Labelled photos from "dataset", an image-classification folder in MohamedRagabAbbas/Brain-Tumor-Detection-and-Classification. The possible labels are: glioma, meningioma, no tumor, pituitary tumor.

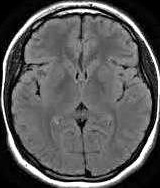
Label: no tumor

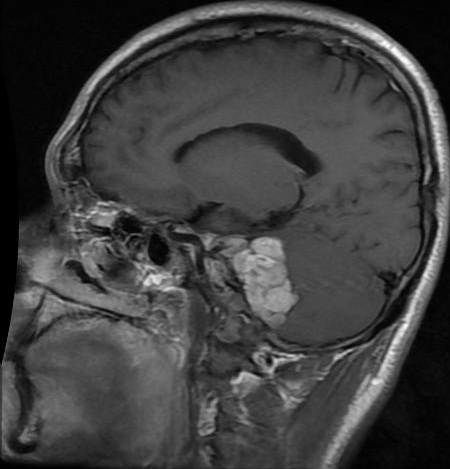
Label: meningioma

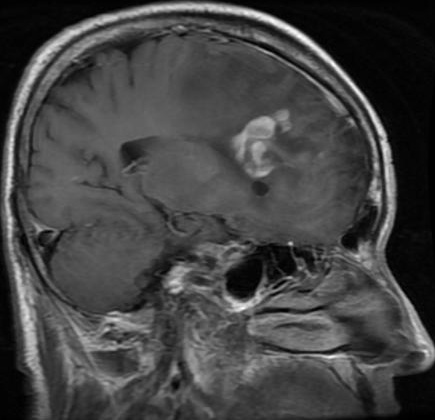
Label: glioma

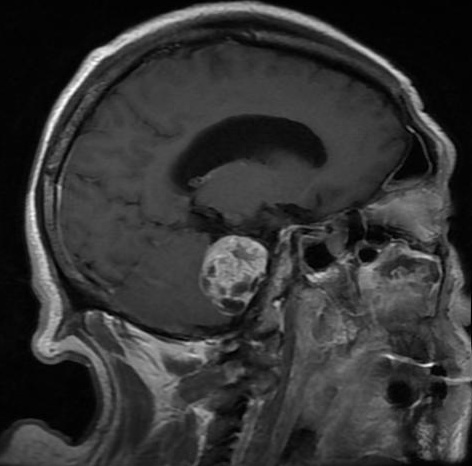
Label: meningioma

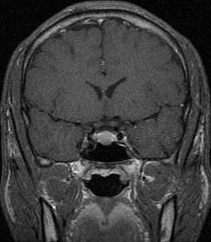
Label: pituitary tumor

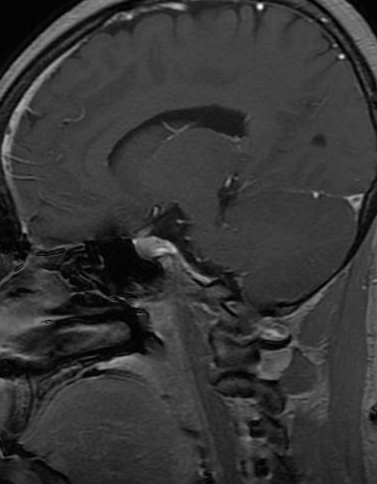
Label: pituitary tumor
